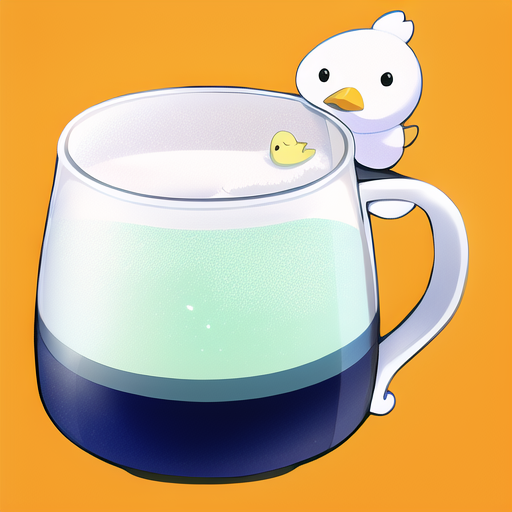
Generation parameters embedded in this image by AUTOMATIC1111 Stable Diffusion web UI or a fork of it (Forge, ...) (PNG 'parameters' text chunk):
relaity,a middle size drink of milky tea with a yellow cute duck logo,cute,orange lovely theme,a yellow cute duck,{{white detailed background}}
Negative prompt: nsfw, lowres, bad anatomy, bad hands, text, error, missing fingers, extra digit, fewer digits, cropped, worst quality, low quality, normal quality, jpeg artifacts, signature, watermark, username, blurry
Steps: 28, Sampler: Euler a, CFG scale: 11, Seed: 1908550182, Size: 512x512, Model hash: 925997e9, Hypernet: anime_3, Clip skip: 2, ENSD: 31337